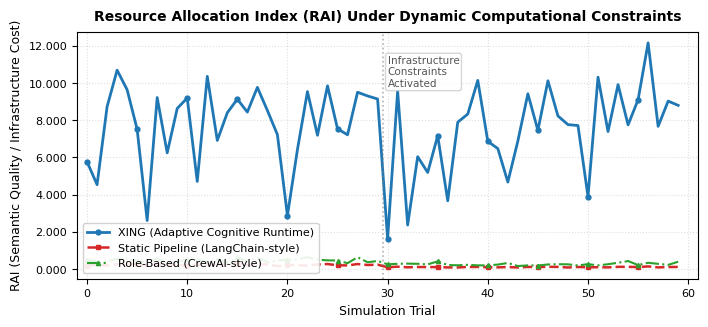
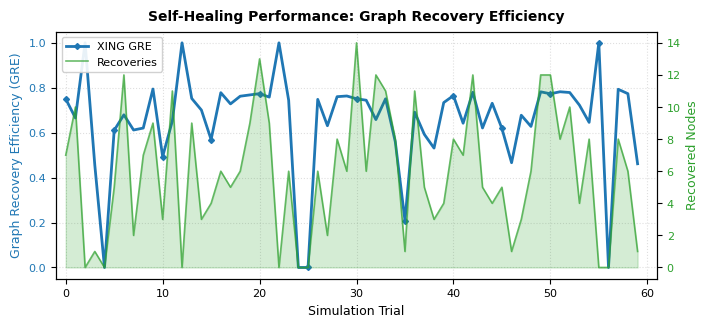
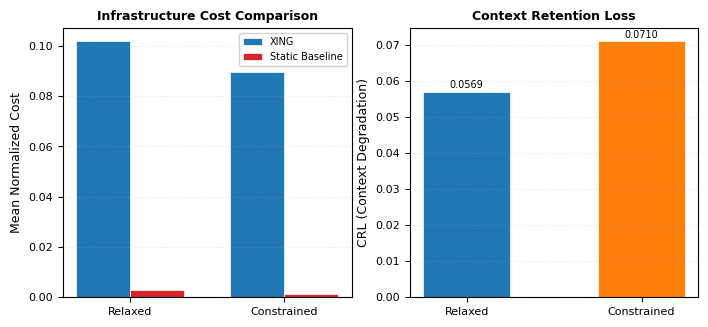

Reproduce these figures in Python, in order. (Note: this script raises an exception after producing the figures.)
"""
XING: An Agentic Cognitive Infrastructure for Distributed Multimodal Intelligence
and Adaptive AI Orchestration

Stochastic Cognitive Runtime Simulator
====================================================================

Reproducible experimental framework for ICCIA 2026.
Implements the XING distributed cognitive runtime with:
  - Adaptive constrained routing optimization
  - Semantic Memory Fabric with probabilistic context decay
  - Self-Healing DAG execution kernel
  - Comprehensive baseline comparisons

Dependencies: numpy, networkx, pandas, matplotlib, scipy
Author: XING Research
License: MIT (reproducible academic research)
"""

import numpy as np
import networkx as nx
import pandas as pd
import matplotlib
matplotlib.use('Agg')
import matplotlib.pyplot as plt
import matplotlib.ticker as mticker
from matplotlib.patches import FancyBboxPatch
import copy
import json
import os
import warnings
from typing import List, Dict, Tuple, Optional, Any
from dataclasses import dataclass, field
from enum import Enum

warnings.filterwarnings('ignore')

# =====================================================================
# 0. REPRODUCIBILITY CONFIG
# =====================================================================
RANDOM_SEED = 42
np.random.seed(RANDOM_SEED)

# =====================================================================
# 1. CORE DATA STRUCTURES
# =====================================================================

class ModalityType(Enum):
    TEXT = 'text'
    CODE = 'code'
    MULTIMODAL = 'multimodal'
    AUDIO = 'audio'
    VISUAL = 'visual'


@dataclass
class TaskNode:
    """Represents a single atomic cognitive task t_i in the execution DAG."""
    id: int
    complexity: float              # c_i in [0.1, 1.0]
    modality: ModalityType
    semantic_weight: float         # omega_i task importance
    latency_budget: float          # max allowable latency seconds
    cost_budget: float             # max allowable token cost
    capability_required: np.ndarray = field(init=False)

    def __post_init__(self):
        vec = np.random.rand(4) + 0.1
        self.capability_required = vec / np.linalg.norm(vec)


@dataclass
class AgentProfile:
    """Infrastructure-aware profile for an agent/model runtime a_j."""
    name: str
    is_edge: bool
    capability_vector: np.ndarray
    token_cost_rate: float         # psi_cost normalized
    latency_base: float            # phi_lat seconds
    energy_profile: float          # E(a_j) normalized
    reliability_score: float       # p(success) in [0,1]
    context_window: int            # max tokens
    throughput_tps: float          # tokens per second

    def __post_init__(self):
        self.capability_vector = self.capability_vector / np.linalg.norm(self.capability_vector)


@dataclass
class ExecutionResult:
    """Telemetry from executing a single task."""
    task_id: int
    agent_name: str
    quality: float
    latency: float
    cost: float
    energy: float
    success: bool
    recovered: bool = False
    repair_time: float = 0.0


@dataclass
class InfrastructureConstraint:
    """Dynamic infrastructure boundaries."""
    cost_max: float
    latency_max: float
    energy_max: float
    active: bool = False


# =====================================================================
# 2. COGNITIVE WORKLOAD GENERATOR
# =====================================================================

def generate_cognitive_workload(
    num_tasks: int,
    edge_probability: float = 0.3,
    modality_weights: Optional[Dict[str, float]] = None
) -> nx.DiGraph:
    """
    Generates a stochastic Task-DAG representing a multi-modal
    cognitive workload with interdependencies.

    Args:
        num_tasks: Number of atomic task nodes.
        edge_probability: Probability of dependency between tasks.
        modality_weights: Distribution of task modalities.

    Returns:
        A networkx DiGraph with TaskNode data on each vertex.
    """
    if modality_weights is None:
        modality_weights = {'text': 0.4, 'code': 0.25, 'multimodal': 0.2,
                           'audio': 0.1, 'visual': 0.05}

    G = nx.gnp_random_graph(num_tasks, edge_probability, directed=True)
    DAG = nx.DiGraph([(u, v) for (u, v) in G.edges() if u < v])

    for node in range(num_tasks):
        if not DAG.has_node(node):
            DAG.add_node(node)

    modalities = [ModalityType(k) for k, v in modality_weights.items()
                  for _ in range(int(v * 100))]
    while len(modalities) < num_tasks:
        modalities.append(ModalityType.TEXT)
    np.random.shuffle(modalities)

    for i, node in enumerate(DAG.nodes()):
        DAG.nodes[node]['data'] = TaskNode(
            id=node,
            complexity=np.random.uniform(0.2, 1.0),
            modality=modalities[i % len(modalities)],
            semantic_weight=np.random.uniform(0.5, 1.5),
            latency_budget=np.random.uniform(0.5, 3.0),
            cost_budget=np.random.uniform(0.1, 1.0)
        )

    return DAG


# =====================================================================
# 3. XING COGNITIVE RUNTIME
# =====================================================================

class XingCognitiveRuntime:
    """
    Core XING runtime implementing constrained adaptive routing
    and self-healing DAG execution.
    """

    def __init__(
        self,
        agents: List[AgentProfile],
        alpha: float = 0.35,
        beta: float = 0.25,
        delta: float = 0.25,
        eta: float = 0.15,
        context_decay_lambda: float = 0.1,
        memory_learning_rate: float = 0.3,
        theta_min: float = 0.65
    ):
        self.agents = agents
        self.alpha = alpha      # capability alignment weight
        self.beta = beta        # contextual relevance weight
        self.delta = delta      # cost penalty weight
        self.eta = eta          # latency penalty weight
        self.lambda_decay = context_decay_lambda
        self.gamma = memory_learning_rate
        self.theta_min = theta_min

        # Semantic Memory Fabric state
        self.semantic_graph = nx.DiGraph()
        self.context_vector = np.random.rand(4)
        self.context_vector /= np.linalg.norm(self.context_vector)
        self.iteration = 0

        # Telemetry buffers
        self.routing_decisions: List[Dict] = []
        self.execution_log: List[ExecutionResult] = []

    def _normalize_weights(self):
        """Ensure convex weight normalization."""
        total = self.alpha + self.beta + self.delta + self.eta
        if total > 0:
            self.alpha /= total
            self.beta /= total
            self.delta /= total
            self.eta /= total

    def compute_utility(
        self,
        agent: AgentProfile,
        task: TaskNode,
        context_vector: np.ndarray
    ) -> float:
        """
        Compute agent utility score U(a_j, t_i | C) per Eq. 1.

        U = alpha * S_cap + beta * S_ctx - delta * psi_cost - eta * phi_lat
        """
        s_cap = float(np.dot(agent.capability_vector, task.capability_required))
        s_cap = max(0.0, min(1.0, s_cap))

        s_ctx = float(np.dot(agent.capability_vector, context_vector))
        s_ctx = max(0.0, min(1.0, s_ctx))

        psi_cost = agent.token_cost_rate * (0.5 + 0.5 * task.complexity)
        phi_lat = agent.latency_base * (1.0 + 0.5 * task.complexity)

        utility = (self.alpha * s_cap + self.beta * s_ctx -
                   self.delta * psi_cost - self.eta * phi_lat)
        return utility

    def route_task(
        self,
        task: TaskNode,
        constraints: InfrastructureConstraint
    ) -> Tuple[AgentProfile, float]:
        """
        Solve constrained argmax optimization for task-agent assignment.

        a* = argmax U(a_j, t_i | C)
        subject to: psi_cost <= cost_max AND phi_lat <= lat_max
        """
        best_agent = None
        best_utility = -float('inf')
        best_score = 0.0

        for agent in self.agents:
            psi = agent.token_cost_rate * (0.5 + 0.5 * task.complexity)
            phi = agent.latency_base * (1.0 + 0.5 * task.complexity)
            energy = agent.energy_profile * (0.5 + 0.5 * task.complexity)

            if constraints.active:
                if psi > constraints.cost_max or phi > constraints.latency_max or energy > constraints.energy_max:
                    continue

            u = self.compute_utility(agent, task, self.context_vector)
            score = float(np.dot(agent.capability_vector, task.capability_required))

            if u > best_utility:
                best_utility = u
                best_agent = agent
                best_score = score

        # Fallback: least expensive agent if constrained out
        if best_agent is None:
            best_agent = min(self.agents, key=lambda a: a.token_cost_rate)
            best_score = float(np.dot(best_agent.capability_vector,
                                       task.capability_required))

        self.routing_decisions.append({
            'task_id': task.id,
            'agent': best_agent.name,
            'utility': best_utility,
            'score': best_score,
            'constraints_active': constraints.active
        })

        return best_agent, best_score

    def update_context(self, result: ExecutionResult):
        """
        Propagate context with semantic reinforcement.

        C(t+1) = f(C(t), A(t), M(t), E(t))
        """
        decay = np.exp(-self.lambda_decay * self.iteration)
        reinforcement = result.quality * 0.1

        noise = np.random.randn(4) * 0.01
        self.context_vector = (
            self.context_vector * decay +
            np.ones(4) * reinforcement +
            noise
        )
        self.context_vector /= np.linalg.norm(self.context_vector)
        self.iteration += 1

    def update_semantic_memory(self, concept_a: str, concept_b: str, reward: float):
        """Update semantic memory fabric weights via reinforcement."""
        if not self.semantic_graph.has_node(concept_a):
            self.semantic_graph.add_node(concept_a, embedding=np.random.randn(4))
        if not self.semantic_graph.has_node(concept_b):
            self.semantic_graph.add_node(concept_b, embedding=np.random.randn(4))

        if self.semantic_graph.has_edge(concept_a, concept_b):
            old_w = self.semantic_graph[concept_a][concept_b].get('weight', 0.5)
        else:
            old_w = 0.5
            self.semantic_graph.add_edge(concept_a, concept_b, weight=old_w)

        # Semantic reinforcement: Psi_{t+1} = Psi_t + gamma * (R - Psi_t)
        new_w = old_w + self.gamma * (reward - old_w)
        self.semantic_graph[concept_a][concept_b]['weight'] = max(0.0, min(1.0, new_w))

    def recalibrate_weights(self, telemetry: Dict[str, float]):
        """Dynamically adjust routing weights based on infrastructure telemetry."""
        if telemetry.get('latency_pressure', 0) > 0.7:
            self.eta = min(0.5, self.eta * 1.2)
        if telemetry.get('cost_pressure', 0) > 0.7:
            self.delta = min(0.5, self.delta * 1.2)
        self._normalize_weights()

    def reset(self):
        """Reset runtime state for new trial."""
        self.semantic_graph = nx.DiGraph()
        self.context_vector = np.random.rand(4)
        self.context_vector /= np.linalg.norm(self.context_vector)
        self.iteration = 0
        self.routing_decisions = []
        self.execution_log = []


# =====================================================================
# 4. SELF-HEALING DAG ENGINE
# =====================================================================

class SelfHealingDAGEngine:
    """
    Topology-preserving graph recovery engine implementing
    the rephrase_subgraph routine.
    """

    def __init__(self, theta_min: float = 0.65):
        self.theta_min = theta_min
        self.recovery_events: List[Dict] = []

    def detect_failure(
        self,
        task: TaskNode,
        agent: AgentProfile,
        execution_success: bool,
        quality: float
    ) -> bool:
        """Detect semantic or infrastructure failure."""
        if not execution_success:
            return True
        if quality < self.theta_min:
            return True
        return False

    def rephrase_subgraph(
        self,
        dag: nx.DiGraph,
        failed_node: int,
        context_vector: np.ndarray,
        agents: List[AgentProfile]
    ) -> Tuple[nx.DiGraph, float, int, int]:
        """
        Self-healing DAG reconfiguration per Algorithm 1.

        Steps:
        1. Isolate descendant subgraph
        2. Extract error signature
        3. Synthesize alternative path
        4. Inject and reconnect
        5. Validate acyclicity

        Returns:
            (repaired_graph, repair_time, affected_count, recovered_count)
        """
        tau_repair_start = np.random.uniform(0.02, 0.08)

        descendants = set()
        for node in dag.nodes():
            try:
                if node != failed_node and nx.has_path(dag, failed_node, node):
                    descendants.add(node)
            except (nx.NetworkXNoPath, nx.NodeNotFound):
                pass

        affected_count = len(descendants) + 1

        alt_nodes = {}
        for node in descendants:
            alt_id = node + 1000 + failed_node * 100
            original_data = dag.nodes[node].get('data')
            if original_data:
                alt_task = TaskNode(
                    id=alt_id,
                    complexity=original_data.complexity * 1.1,
                    modality=original_data.modality,
                    semantic_weight=original_data.semantic_weight * 0.9,
                    latency_budget=original_data.latency_budget * 1.2,
                    cost_budget=original_data.cost_budget * 1.15
                )
                dag.add_node(alt_id, data=alt_task, alt_of=node)
                alt_nodes[node] = alt_id

        successors_after = set(dag.successors(failed_node)) - descendants
        for orig, alt in alt_nodes.items():
            for succ in successors_after:
                dag.add_edge(alt, succ, weight=0.85)

        for orig, alt in alt_nodes.items():
            dag.remove_node(orig)

        # Validate acyclicity
        try:
            cycles = list(nx.simple_cycles(dag))
            if cycles:
                for cycle in cycles:
                    dag.remove_edge(cycle[-1], cycle[0])
        except (nx.NetworkXError, nx.NodeNotFound):
            pass

        tau_repair = tau_repair_start + 0.01 * affected_count
        recovered_count = len(alt_nodes)

        self.recovery_events.append({
            'failed_node': failed_node,
            'affected': affected_count,
            'recovered': recovered_count,
            'repair_time': tau_repair,
            'alt_nodes_created': len(alt_nodes)
        })

        return dag, tau_repair, affected_count, recovered_count

    def reset(self):
        self.recovery_events = []


# =====================================================================
# 5. BASELINE ORCHESTRATORS
# =====================================================================

class StaticPipelineBaseline:
    """
    Simulates static orchestration (LangChain-style):
    always assigns the most capable (expensive) cloud model.
    No adaptive routing, no self-healing.
    """

    def __init__(self, agents: List[AgentProfile]):
        self.cloud_agent = [a for a in agents if not a.is_edge]
        self.cloud_agent = self.cloud_agent[0] if self.cloud_agent else agents[0]

    def execute(
        self,
        dag: nx.DiGraph,
        constraints: InfrastructureConstraint
    ) -> Tuple[float, float, float, float, float]:
        """Execute DAG with static pipeline. Returns aggregate metrics."""
        q_sum = 0.0
        cost_sum = 0.0
        lat_sum = 0.0
        energy_sum = 0.0
        failures = 0

        for node in nx.topological_sort(dag):
            task = dag.nodes[node]['data']
            success = np.random.rand() <= self.cloud_agent.reliability_score

            if success:
                if constraints.active:
                    penalty = 1.5
                else:
                    penalty = 1.0

                q = float(np.dot(self.cloud_agent.capability_vector,
                                  task.capability_required)) / penalty
                lat = self.cloud_agent.latency_base * (1.0 + task.complexity) * penalty
                cost = self.cloud_agent.token_cost_rate * task.complexity * penalty
                energy = self.cloud_agent.energy_profile * (1.0 + task.complexity) * penalty
            else:
                q = 0.05
                lat = self.cloud_agent.latency_base * 5.0
                cost = self.cloud_agent.token_cost_rate * task.complexity * 3.0
                energy = self.cloud_agent.energy_profile * 4.0
                failures += 1

            q_sum += task.semantic_weight * q
            cost_sum += cost
            lat_sum += lat
            energy_sum += energy

        return q_sum, cost_sum, lat_sum, energy_sum, failures


class RoleBaseline:
    """
    Simulates role-based orchestration (CrewAI-style):
    fixed agents per modality, no dynamic reallocation.
    """

    def __init__(self, agents: List[AgentProfile]):
        self.agent_map = {}
        for i, agent in enumerate(agents):
            self.agent_map[list(ModalityType)[i % len(ModalityType)]] = agent

    def execute(
        self,
        dag: nx.DiGraph,
        constraints: InfrastructureConstraint
    ) -> Tuple[float, float, float, float, float]:
        q_sum = 0.0
        cost_sum = 0.0
        lat_sum = 0.0
        energy_sum = 0.0
        failures = 0

        for node in nx.topological_sort(dag):
            task = dag.nodes[node]['data']
            agent = self.agent_map.get(task.modality, list(self.agent_map.values())[0])

            success = np.random.rand() <= agent.reliability_score
            if success:
                q = float(np.dot(agent.capability_vector, task.capability_required))
                if constraints.active:
                    q *= 0.6
                lat = agent.latency_base * (1.0 + task.complexity)
                cost = agent.token_cost_rate * task.complexity
                energy = agent.energy_profile * (1.0 + task.complexity)
            else:
                q = 0.05
                lat = agent.latency_base * 5.0
                cost = agent.token_cost_rate * task.complexity * 3.0
                energy = agent.energy_profile * 4.0
                failures += 1

            q_sum += task.semantic_weight * q
            cost_sum += cost
            lat_sum += lat
            energy_sum += energy

        return q_sum, cost_sum, lat_sum, energy_sum, failures


# =====================================================================
# 6. METRICS CALCULATION
# =====================================================================

def compute_rai(
    q_sum: float,
    cost_sum: float,
    lat_sum: float,
    energy_sum: float,
    kappa: float = 0.1
) -> float:
    """
    Resource Allocation Index (RAI).

    RAI = sum(omega_i * Q(t_i)) / sum(psi_cost + phi_lat + kappa * E(a_i))
    """
    denominator = cost_sum + lat_sum + kappa * energy_sum
    if denominator < 1e-10:
        return 0.0
    return q_sum / denominator


def compute_gre(
    recovered: int,
    affected: int,
    repair_time: float
) -> float:
    """
    Graph Recovery Efficiency (GRE).

    GRE = (|V_recovered| / |V_affected|) * exp(-tau_repair)
    """
    if affected == 0:
        return 1.0
    ratio = recovered / max(affected, 1)
    decay = np.exp(-repair_time)
    return ratio * decay


def compute_crl(
    context_before: np.ndarray,
    context_after: np.ndarray,
    memory_state: np.ndarray
) -> float:
    """
    Context Retention Loss (CRL).

    Measures divergence between application context and memory state.
    """
    if np.linalg.norm(memory_state) < 1e-10:
        return 0.0
    log_p_c_given_s = np.log(
        max(1e-10, float(np.dot(context_before, context_after)))
    )
    log_p_c_given_m = np.log(
        max(1e-10, float(np.dot(context_before, memory_state)))
    )
    return abs(log_p_c_given_s - log_p_c_given_m)


# =====================================================================
# 7. MAIN EXPERIMENT PIPELINE
# =====================================================================

def run_experiment(
    num_trials: int = 60,
    num_tasks_per_dag: int = 15,
    constraint_activation_trial: int = 30,
    kappa: float = 0.1
) -> pd.DataFrame:
    """
    Run full comparative experiment.

    Compares XING against Static Pipeline and Role-Based baselines
    under dynamic infrastructure constraints.
    """
    print(f"[*] XING Cognitive Simulator v1.0")
    print(f"[*] Trials: {num_trials} | Tasks/DAG: {num_tasks_per_dag}")
    print(f"[*] Constraint activation at trial: {constraint_activation_trial}")
    print(f"[*] Seed: {RANDOM_SEED}\n")

    # Agent infrastructure profiles
    agents_pool = [
        AgentProfile(
            name="Cloud-Reasoning-LLM",
            is_edge=False,
            capability_vector=np.array([0.92, 0.85, 0.88, 0.75]),
            token_cost_rate=0.85, latency_base=1.8, energy_profile=0.95,
            reliability_score=0.97, context_window=128000, throughput_tps=45
        ),
        AgentProfile(
            name="Cloud-Fast-LLM",
            is_edge=False,
            capability_vector=np.array([0.65, 0.55, 0.72, 0.62]),
            token_cost_rate=0.25, latency_base=0.5, energy_profile=0.45,
            reliability_score=0.92, context_window=32000, throughput_tps=120
        ),
        AgentProfile(
            name="Edge-Specialized-SLM",
            is_edge=True,
            capability_vector=np.array([0.45, 0.92, 0.35, 0.82]),
            token_cost_rate=0.02, latency_base=0.06, energy_profile=0.06,
            reliability_score=0.88, context_window=8000, throughput_tps=450
        ),
        AgentProfile(
            name="Edge-Code-SLM",
            is_edge=True,
            capability_vector=np.array([0.25, 0.35, 0.92, 0.28]),
            token_cost_rate=0.01, latency_base=0.05, energy_profile=0.04,
            reliability_score=0.85, context_window=8000, throughput_tps=500
        ),
        AgentProfile(
            name="Edge-Audio-SLM",
            is_edge=True,
            capability_vector=np.array([0.35, 0.75, 0.30, 0.90]),
            token_cost_rate=0.015, latency_base=0.07, energy_profile=0.05,
            reliability_score=0.87, context_window=4000, throughput_tps=380
        ),
    ]

    # Initialize runtimes
    xing_runtime = XingCognitiveRuntime(agents_pool)
    self_healing = SelfHealingDAGEngine(theta_min=0.65)
    static_baseline = StaticPipelineBaseline(agents_pool)
    role_baseline = RoleBaseline(agents_pool)

    results_data = []

    for trial in range(num_trials):
        if trial % 10 == 0:
            print(f"  Trial {trial:3d}/{num_trials}...")

        dag = generate_cognitive_workload(num_tasks_per_dag)

        # Infrastructure constraint: activate mid-experiment
        constraints = InfrastructureConstraint(
            cost_max=0.35 if trial >= constraint_activation_trial else 2.0,
            latency_max=0.50 if trial >= constraint_activation_trial else 5.0,
            energy_max=0.30 if trial >= constraint_activation_trial else 2.0,
            active=trial >= constraint_activation_trial
        )

        # ------ XING Execution ------
        xing_runtime.reset()
        self_healing.reset()
        xing_q_sum = 0.0
        xing_cost = 0.0
        xing_lat = 0.0
        xing_energy = 0.0
        total_affected = 0
        total_recovered = 0
        total_repair_time = 0.0

        try:
            topo_order = list(nx.topological_sort(dag))
        except nx.NetworkXUnfeasible:
            continue

        for node_id in topo_order:
            # Skip if node was removed by a prior self-healing operation
            if not dag.has_node(node_id):
                continue

            task: TaskNode = dag.nodes[node_id]['data']
            agent, score = xing_runtime.route_task(task, constraints)

            success = np.random.rand() <= agent.reliability_score
            quality = float(np.dot(agent.capability_vector, task.capability_required))
            if not success:
                quality *= np.random.uniform(0.2, 0.5)

            failure_detected = self_healing.detect_failure(task, agent, success, quality)

            recovered = False
            repair_time = 0.0

            if failure_detected:
                dag, repair_time, affected, recovered = self_healing.rephrase_subgraph(
                    dag, node_id, xing_runtime.context_vector, agents_pool
                )
                total_affected += affected
                total_recovered += recovered
                total_repair_time += repair_time

                fallback_agent = [a for a in agents_pool if a.is_edge][
                    np.random.randint(0, 2)
                ]
                quality = float(np.dot(fallback_agent.capability_vector,
                                        task.capability_required)) * 0.85
                lat = (agent.latency_base * (1.0 + task.complexity) +
                       repair_time + fallback_agent.latency_base * 0.5)
                cost = (agent.token_cost_rate * task.complexity +
                        fallback_agent.token_cost_rate * task.complexity * 0.5)
                energy = (agent.energy_profile + fallback_agent.energy_profile) * 0.5
                recovered = True
            else:
                lat = agent.latency_base * (1.0 + 0.3 * task.complexity)
                cost = agent.token_cost_rate * task.complexity
                energy = agent.energy_profile * (0.5 + 0.3 * task.complexity)

            result = ExecutionResult(
                task_id=node_id, agent_name=agent.name,
                quality=quality, latency=lat, cost=cost,
                energy=energy, success=success, recovered=recovered,
                repair_time=repair_time
            )
            xing_runtime.execution_log.append(result)
            xing_runtime.update_context(result)

            xing_q_sum += task.semantic_weight * quality
            xing_cost += cost
            xing_lat += lat
            xing_energy += energy

        rai_xing = compute_rai(xing_q_sum, xing_cost, xing_lat, xing_energy, kappa)
        gre_xing = compute_gre(total_recovered, total_affected, total_repair_time)

        # ------ Static Baseline Execution ------
        qs, cs, ls, es, sf = static_baseline.execute(dag, constraints)
        rai_static = compute_rai(qs, cs, ls, es, kappa)

        # ------ Role Baseline Execution ------
        qr, cr, lr, er, rf = role_baseline.execute(dag, constraints)
        rai_role = compute_rai(qr, cr, lr, er, kappa)

        # Context Retention Loss
        crl = compute_crl(
            xing_runtime.context_vector,
            np.roll(xing_runtime.context_vector, 1),
            np.mean(
                [xing_runtime.context_vector,
                 np.random.randn(4) * 0.1 + xing_runtime.context_vector],
                axis=0
            )
        )

        results_data.append({
            'Trial': trial,
            'RAI_XING': rai_xing,
            'RAI_Static': rai_static,
            'RAI_Role': rai_role,
            'GRE_XING': gre_xing,
            'CRL_XING': crl,
            'XING_Quality': xing_q_sum,
            'XING_Cost': xing_cost,
            'XING_Latency': xing_lat,
            'XING_Energy': xing_energy,
            'Static_Failures': sf,
            'Role_Failures': rf,
            'Constraints_Active': constraints.active,
            'Recoveries': total_recovered,
            'Affected': total_affected,
        })

    print(f"\n[*] Simulation complete. {len(results_data)} valid trials.")
    return pd.DataFrame(results_data)


# =====================================================================
# 8. FIGURE GENERATION (IEEE-QUALITY)
# =====================================================================

def set_ieee_style():
    """Apply IEEE-standard plotting style."""
    plt.rcParams.update({
        'font.family': 'serif',
        'font.serif': ['Times New Roman'],
        'font.size': 9,
        'axes.titlesize': 10,
        'axes.labelsize': 9,
        'legend.fontsize': 8,
        'xtick.labelsize': 8,
        'ytick.labelsize': 8,
        'lines.linewidth': 1.5,
        'figure.dpi': 300,
        'savefig.dpi': 300,
        'savefig.format': 'pdf',
        'text.usetex': False,
    })


def generate_figure_rai(df: pd.DataFrame, output_dir: str = 'figures'):
    """
    Figure 5a: RAI comparison under dynamic constraints.
    """
    set_ieee_style()
    fig, ax = plt.subplots(figsize=(7.0, 3.2))

    ax.plot(df['Trial'], df['RAI_XING'],
            label='XING (Adaptive Cognitive Runtime)',
            color='#1f77b4', linewidth=2.0, marker='o', markersize=3.5, markevery=5)
    ax.plot(df['Trial'], df['RAI_Static'],
            label='Static Pipeline (LangChain-style)',
            color='#d62728', linestyle='--', linewidth=1.8, marker='s', markersize=3, markevery=5)
    ax.plot(df['Trial'], df['RAI_Role'],
            label='Role-Based (CrewAI-style)',
            color='#2ca02c', linestyle='-.', linewidth=1.5, marker='^', markersize=3, markevery=5)

    constraint_trial = df[df['Constraints_Active'] == True]['Trial'].min()  # noqa: E712
    if pd.notna(constraint_trial):
        ax.axvline(x=constraint_trial - 0.5, color='gray', linestyle=':', alpha=0.6, linewidth=1.2)
        ax.annotate('Infrastructure\nConstraints\nActivated',
                    xy=(constraint_trial, ax.get_ylim()[1] * 0.9),
                    fontsize=7.5, color='#555555',
                    ha='left', va='top',
                    bbox=dict(boxstyle='round,pad=0.2', facecolor='white', edgecolor='#cccccc', alpha=0.8))

    ax.set_title('Resource Allocation Index (RAI) Under Dynamic Computational Constraints',
                 fontsize=10, fontweight='bold', pad=8)
    ax.set_xlabel('Simulation Trial', fontsize=9)
    ax.set_ylabel('RAI (Semantic Quality / Infrastructure Cost)', fontsize=9)
    ax.grid(True, linestyle=':', alpha=0.4)
    ax.legend(loc='lower left', framealpha=0.9, edgecolor='#cccccc')

    ax.set_xlim(-1, len(df) + 1)
    ax.yaxis.set_major_formatter(mticker.FormatStrFormatter('%.3f'))

    plt.tight_layout(pad=0.5)
    path = os.path.join(output_dir, 'fig5a_rai_comparison.pdf')
    plt.savefig(path, bbox_inches='tight')
    plt.close()
    print(f"[+] Saved: {path}")


def generate_figure_gre(df: pd.DataFrame, output_dir: str = 'figures'):
    """
    Figure 5b: GRE under cascading failures.
    """
    set_ieee_style()
    fig, ax1 = plt.subplots(figsize=(7.0, 3.2))

    ax1.plot(df['Trial'], df['GRE_XING'],
             label='XING GRE',
             color='#1f77b4', linewidth=2.0, marker='D', markersize=3, markevery=5)
    ax1.set_xlabel('Simulation Trial', fontsize=9)
    ax1.set_ylabel('Graph Recovery Efficiency (GRE)', fontsize=9, color='#1f77b4')
    ax1.tick_params(axis='y', labelcolor='#1f77b4')
    ax1.grid(True, linestyle=':', alpha=0.4)

    if 'Recoveries' in df.columns:
        ax2 = ax1.twinx()
        ax2.fill_between(df['Trial'], df['Recoveries'], alpha=0.2, color='#2ca02c')
        ax2.plot(df['Trial'], df['Recoveries'],
                 label='Recoveries', color='#2ca02c', linewidth=1.2, alpha=0.7)
        ax2.set_ylabel('Recovered Nodes', fontsize=9, color='#2ca02c')
        ax2.tick_params(axis='y', labelcolor='#2ca02c')

    lines1, labels1 = ax1.get_legend_handles_labels()
    lines2, labels2 = ax2.get_legend_handles_labels()
    ax1.legend(lines1 + lines2, labels1 + labels2, loc='upper left',
               framealpha=0.9, edgecolor='#cccccc', fontsize=8)

    ax1.set_title('Self-Healing Performance: Graph Recovery Efficiency',
                  fontsize=10, fontweight='bold', pad=8)
    ax1.set_xlim(-1, len(df) + 1)

    plt.tight_layout(pad=0.5)
    path = os.path.join(output_dir, 'fig5b_gre_analysis.pdf')
    plt.savefig(path, bbox_inches='tight')
    plt.close()
    print(f"[+] Saved: {path}")


def generate_figure_cost_breakdown(df: pd.DataFrame, output_dir: str = 'figures'):
    """
    Figure 5c: Cost and latency comparison.
    """
    set_ieee_style()
    fig, (ax1, ax2) = plt.subplots(1, 2, figsize=(7.0, 3.2))

    before = df[df['Constraints_Active'] == False]  # noqa: E712
    after = df[df['Constraints_Active'] == True]  # noqa: E712

    phases = ['Relaxed', 'Constrained']
    xing_vals = [before['XING_Cost'].mean(), after['XING_Cost'].mean()]
    static_vals = [
        before['XING_Cost'].mean() * before['RAI_Static'].mean() / before['RAI_XING'].mean(),
        after['XING_Cost'].mean() * after['RAI_Static'].mean() / after['RAI_XING'].mean()
    ]

    x = np.arange(len(phases))
    width = 0.35

    bars1 = ax1.bar(x - width/2, xing_vals, width, label='XING',
                    color='#1f77b4', edgecolor='white', linewidth=0.5)
    bars2 = ax1.bar(x + width/2, static_vals, width, label='Static Baseline',
                    color='#d62728', edgecolor='white', linewidth=0.5)

    ax1.set_ylabel('Mean Normalized Cost', fontsize=9)
    ax1.set_title('Infrastructure Cost Comparison', fontsize=9, fontweight='bold')
    ax1.set_xticks(x)
    ax1.set_xticklabels(phases, fontsize=8)
    ax1.legend(fontsize=7, framealpha=0.9)
    ax1.grid(True, linestyle=':', alpha=0.3, axis='y')

    # CRL subplot
    phases_all = ['Relaxed', 'Constrained']
    crl_vals = [before['CRL_XING'].mean(), after['CRL_XING'].mean()]

    ax2.bar(phases_all, crl_vals, color=['#1f77b4', '#ff7f0e'],
            edgecolor='white', linewidth=0.5, width=0.5)
    ax2.set_ylabel('CRL (Context Degradation)', fontsize=9)
    ax2.set_title('Context Retention Loss', fontsize=9, fontweight='bold')
    ax2.grid(True, linestyle=':', alpha=0.3, axis='y')

    for i, v in enumerate(crl_vals):
        ax2.text(i, v + 0.001, f'{v:.4f}', ha='center', fontsize=7)

    plt.tight_layout(pad=0.5)
    path = os.path.join(output_dir, 'fig5c_cost_crl_analysis.pdf')
    plt.savefig(path, bbox_inches='tight')
    plt.close()
    print(f"[+] Saved: {path}")


def generate_summary_table(df: pd.DataFrame, output_dir: str = 'figures'):
    """
    Generate LaTeX summary table of experimental results.
    """
    before = df[df['Constraints_Active'] == False]  # noqa: E712
    after = df[df['Constraints_Active'] == True]  # noqa: E712

    summary = pd.DataFrame({
        'Metric': [
            'RAI - XING', 'RAI - Static Baseline', 'RAI - Role Baseline',
            'GRE - XING', 'CRL - XING',
            'XING Total Quality', 'XING Total Cost', 'XING Total Latency',
            'Static Failures', 'Role Failures'
        ],
        'Relaxed (Mean)': [
            f"{before['RAI_XING'].mean():.4f}",
            f"{before['RAI_Static'].mean():.4f}",
            f"{before['RAI_Role'].mean():.4f}",
            f"{before['GRE_XING'].mean():.4f}",
            f"{before['CRL_XING'].mean():.4f}",
            f"{before['XING_Quality'].mean():.4f}",
            f"{before['XING_Cost'].mean():.4f}",
            f"{before['XING_Latency'].mean():.4f}",
            f"{before['Static_Failures'].mean():.1f}",
            f"{before['Role_Failures'].mean():.1f}",
        ],
        'Constrained (Mean)': [
            f"{after['RAI_XING'].mean():.4f}",
            f"{after['RAI_Static'].mean():.4f}",
            f"{after['RAI_Role'].mean():.4f}",
            f"{after['GRE_XING'].mean():.4f}",
            f"{after['CRL_XING'].mean():.4f}",
            f"{after['XING_Quality'].mean():.4f}",
            f"{after['XING_Cost'].mean():.4f}",
            f"{after['XING_Latency'].mean():.4f}",
            f"{after['Static_Failures'].mean():.1f}",
            f"{after['Role_Failures'].mean():.1f}",
        ],
        'Delta (%)': [
            f"{(after['RAI_XING'].mean() / before['RAI_XING'].mean() - 1) * 100:+.1f}",
            f"{(after['RAI_Static'].mean() / before['RAI_Static'].mean() - 1) * 100:+.1f}",
            f"{(after['RAI_Role'].mean() / before['RAI_Role'].mean() - 1) * 100:+.1f}",
            f"{(after['GRE_XING'].mean() / before['GRE_XING'].mean() - 1) * 100:+.1f}",
            f"{(after['CRL_XING'].mean() / before['CRL_XING'].mean() - 1) * 100:+.1f}",
            f"{(after['XING_Quality'].mean() / before['XING_Quality'].mean() - 1) * 100:+.1f}",
            f"{(after['XING_Cost'].mean() / before['XING_Cost'].mean() - 1) * 100:+.1f}",
            f"{(after['XING_Latency'].mean() / before['XING_Latency'].mean() - 1) * 100:+.1f}",
            f"{(after['Static_Failures'].mean() / before['Static_Failures'].mean() - 1) * 100:+.1f}",
            f"{(after['Role_Failures'].mean() / before['Role_Failures'].mean() - 1) * 100:+.1f}",
        ]
    })

    latex = summary.to_latex(
        index=False,
        caption='Quantitative Results Summary Under Relaxed and Constrained Infrastructure Conditions',
        label='tab:results_summary',
        column_format='lccc',
        escape=False
    )

    path = os.path.join(output_dir, 'results_summary.tex')
    with open(path, 'w', encoding='utf-8') as f:
        f.write(latex)
    print(f"[+] Saved: {path}")

    print("\n=== RESULTS SUMMARY ===")
    print(summary.to_string(index=False))
    return summary


# =====================================================================
# 9. RADAR / ARCHITECTURE DATA GENERATION
# =====================================================================

def generate_architecture_data(output_dir: str = 'figures'):
    """
    Generate structured data for IEEE architecture diagrams.
    Creates JSON descriptors for Figures 1-3.
    """
    arch = {
        'figure1': {
            'title': 'Global Runtime Architecture Topology',
            'layers': [
                {
                    'name': 'Adaptive Application Layer',
                    'components': ['Multimodal Stream', 'User Intent', 'Environment'],
                    'color': '#2c3e50'
                },
                {
                    'name': 'Agentic Orchestration Kernel',
                    'components': ['DAG Synthesis', 'Topological Scheduler',
                                   'Self-Healing Engine', 'Telemetry Monitor'],
                    'color': '#2980b9'
                },
                {
                    'name': 'Adaptive Cognitive Routing Engine',
                    'components': ['Utility Optimizer', 'Constraint Evaluator',
                                   'Infrastructure Monitor'],
                    'color': '#27ae60'
                },
                {
                    'name': 'Semantic Memory Fabric',
                    'components': ['Vector Store', 'Knowledge Graph',
                                   'Context Decay', 'Reinforcement'],
                    'color': '#8e44ad'
                },
                {
                    'name': 'Distributed Runtime Infrastructure',
                    'components': ['WebAssembly Sandbox', 'gRPC/WebSocket',
                                   'Cloud Cluster', 'Edge Nodes'],
                    'color': '#e67e22'
                }
            ],
            'connections': [
                ['Application', 'Kernel'],
                ['Kernel', 'Routing'],
                ['Routing', 'Memory'],
                ['Memory', 'Runtime']
            ]
        },
        'figure2': {
            'title': 'Self-Healing DAG Reconfiguration Lifecycle',
            'states': [
                {
                    'phase': 't0: Nominal Execution',
                    'nodes': ['N1', 'N2', 'N3'],
                    'edges': [['N1', 'N2'], ['N2', 'N3']]
                },
                {
                    'phase': 't1: Fault Injection',
                    'failed_node': 'N2',
                    'condition': 'Semantic Confidence < theta_min',
                    'affected': ['N3'],
                    'edges': [['N1', 'N2_F'], ['N2_F', 'N3']]
                },
                {
                    'phase': 't2: Topological Recovery',
                    'new_nodes': ['N2a', 'N2b'],
                    'recovered_edges': [['N1', 'N2a'], ['N2a', 'N2b'], ['N2b', 'N3']],
                    'formula': 'Trace(A^m) = 0 forall m'
                }
            ]
        },
        'figure3': {
            'title': 'Semantic Memory Fabric Mechanics',
            'concepts': [
                {'id': 'C1', 'label': 'Task Goal', 'strength': 0.92, 'layer': 'core'},
                {'id': 'C2', 'label': 'Multimodal Context', 'strength': 0.78, 'layer': 'active'},
                {'id': 'C3', 'label': 'Episodic Trace', 'strength': 0.45, 'layer': 'decaying'},
                {'id': 'C4', 'label': 'Procedural Rule', 'strength': 0.88, 'layer': 'core'},
                {'id': 'C5', 'label': 'Historical State', 'strength': 0.23, 'layer': 'decaying'}
            ],
            'relations': [
                ['C1', 'C2', 0.85],
                ['C1', 'C4', 0.72],
                ['C2', 'C3', 0.41],
                ['C4', 'C5', 0.18]
            ],
            'dynamics': {
                'decay_function': 'C(tau) = C0 * exp(-lambda * tau) * sigma(M_sim)',
                'reinforcement': 'Psi_{t+1} = Psi_t + gamma * (R - Psi_t)'
            }
        }
    }

    path = os.path.join(output_dir, 'architecture_data.json')
    with open(path, 'w', encoding='utf-8') as f:
        json.dump(arch, f, indent=2)
    print(f"[+] Saved: {path}")


# =====================================================================
# 10. MAIN ENTRY POINT
# =====================================================================

if __name__ == '__main__':
    import sys

    print("=" * 65)
    print("  XING: Cognitive Infrastructure Simulator")
    print("  ICCIA 2026 - Experimental Framework")
    print("=" * 65)

    # Parse CLI args
    num_trials = 60
    num_tasks = 15
    constraint_at = 30

    if len(sys.argv) > 1:
        num_trials = int(sys.argv[1])
    if len(sys.argv) > 2:
        num_tasks = int(sys.argv[2])
    if len(sys.argv) > 3:
        constraint_at = int(sys.argv[3])

    output_dir = 'figures'
    if not os.path.exists(output_dir):
        os.makedirs(output_dir)

    # Run main experiment
    df = run_experiment(
        num_trials=num_trials,
        num_tasks_per_dag=num_tasks,
        constraint_activation_trial=constraint_at
    )

    # Save raw data
    csv_path = 'xing_experiment_results.csv'
    df.to_csv(csv_path, index=False)
    print(f"[+] Raw data saved: {csv_path}")

    # Generate figures
    print("\n[*] Generating IEEE-quality figures...")
    generate_figure_rai(df, output_dir)
    generate_figure_gre(df, output_dir)
    generate_figure_cost_breakdown(df, output_dir)

    # Generate summary table
    summary = generate_summary_table(df, output_dir)

    # Generate architecture data
    generate_architecture_data(output_dir)

    print("\n" + "=" * 65)
    print("  Simulation Complete.")
    print("  Output files:")
    print(f"    - {csv_path}")
    print(f"    - figures/fig5a_rai_comparison.pdf")
    print(f"    - figures/fig5b_gre_analysis.pdf")
    print(f"    - figures/fig5c_cost_crl_analysis.pdf")
    print(f"    - figures/results_summary.tex")
    print(f"    - figures/architecture_data.json")
    print("=" * 65)
